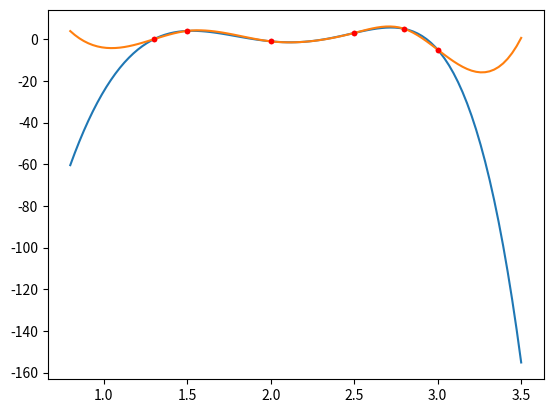

Write Python code to recreate this figure.
import numpy as np
import numpy.linalg as npla
import scipy.linalg as la
import matplotlib.pyplot as plt
from scipy.interpolate import lagrange, CubicSpline


def vector_matrix_values():
    x = [1, 3, 2, -5]
    # print(npla.norm(x, 3))

    M = [
        [0, 3, -2, 1],
        [4, 7, -2, 3],
        [0, 6, -1, 2],
        [0, -3, -1, 3]
    ]
    # print(npla.cond(M, np.inf))


def vandermonde_interpolation(points):
    x = np.array(points[:, 0])
    y = np.array(points[:, 1])
    N = len(points)

    A = np.vander(x, increasing=True)
    c = la.solve(A, y)
    xlin = np.linspace(min(x) - 0.5, max(x) + 0.5, 101)
    ylin = sum(c[i] * xlin ** i for i in range(N))
    plt.plot(xlin, ylin, x, y, '.r')
    plt.show()


def lagrange_interpolation(points):
    x = np.array(points[:, 0])
    y = np.array(points[:, 1])
    N = len(points)

    f = lagrange(x, y)
    xlin = np.linspace(min(x) - 0.5, max(x) + 0.5, 101)
    ylin = f(xlin)
    plt.plot(xlin, ylin, x, y, '.r')
    plt.show()


def cubic_interpolation(points):
    x = np.array(points[:, 0])
    y = np.array(points[:, 1])
    # N = len(points)
    # L = [points[i+1] - points[i] for i in range(N-1)]
    # A = np.array([
    #     [L[0] ** 3, L[0] ** 2, L[0], 0, 0, 0],
    #     [3 * L[0] ** 2, 2 * L[0], 1, 0, 0, -1],
    #     [6 * L[0], 2, 0, 0, -2, 0],
    #     [0, 0, 0, L[1] ** 3, L[1] ** 2, L[1]],
    #     [0, 2, 0, 0, 0, 0],
    #     [0, 0, 0, 6 * L[1], 2, 0]
    # ])
    # b = np.array([y[1] - y[0], 0, 0, y[2] - y[1], 0, 0]).T
    # c = la.solve(A, b)
    spline = CubicSpline(x, y, bc_type='natural')
    xlin = np.linspace(min(x) - 0.5, max(x) + 0.5, 101)
    ylin = spline(xlin)
    plt.plot(xlin, ylin, x, y, '.r')
    plt.show()




if __name__ == '__main__':
    pts = np.array([  # increasing
        [1.3, 0],
        [1.5, 4],
        [2, -1],
        [2.5, 3],
        [2.8, 5],
        [3, -5]
    ])
    # vector_matrix_values()
    # vandermonde_interpolation(pts)
    lagrange_interpolation(pts)
    cubic_interpolation(pts)




